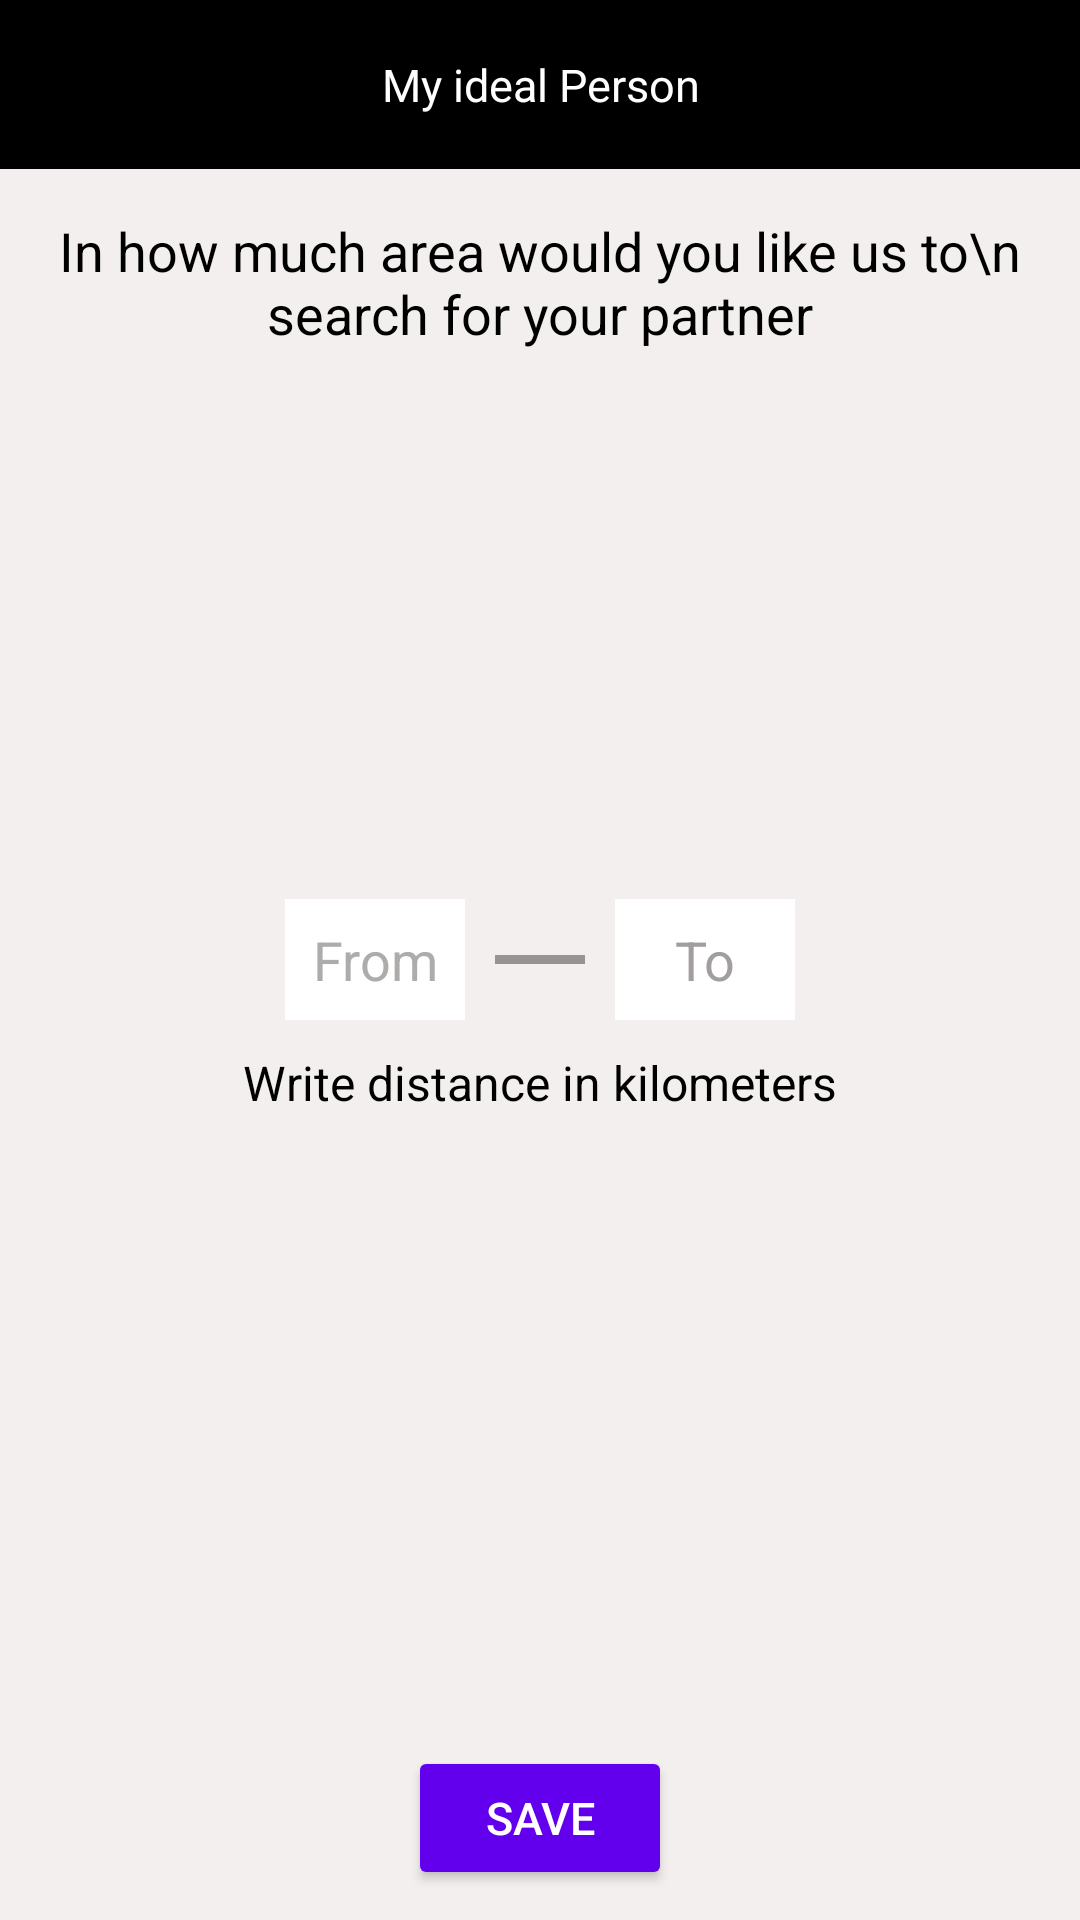

Here is an Android app screen rendered from its layout file. Give the layout XML and the strings, colors and styles it references.
<!-- AndroidManifest.xml: application theme Theme.AppCompat.NoActionBar -->
<!-- res/layout/activity_preferences_distance.xml -->
<?xml version="1.0" encoding="utf-8"?>
<RelativeLayout xmlns:android="http://schemas.android.com/apk/res/android"
    xmlns:app="http://schemas.android.com/apk/res-auto"
    xmlns:tools="http://schemas.android.com/tools"
    android:layout_width="match_parent"
    android:layout_height="match_parent"
    android:background="#F3EFEF"
    tools:context=".Activities.PreferencesDistance">
    <RelativeLayout
        android:id="@+id/preferences"
        android:layout_width="match_parent"
        android:layout_height="wrap_content"
        android:paddingVertical="8dp"
        android:background="@color/black">


        <ImageView
            android:id="@+id/backtogender"
            android:layout_width="wrap_content"
            android:layout_height="wrap_content"
            android:src="@drawable/arrow_back_24"
            android:layout_margin="5dp"
            android:layout_alignParentStart="true"
            />

        <TextView
            android:layout_width="match_parent"
            android:layout_height="wrap_content"
            android:layout_margin="10dp"
            android:text="My ideal Person"
            android:textColor="@color/white"
            android:textSize="15sp"
            android:gravity="center"/>
    </RelativeLayout>

    <TextView
        android:layout_below="@+id/preferences"
        android:paddingVertical="15dp"
        android:layout_centerHorizontal="true"
        android:layout_width="wrap_content"
        android:layout_height="wrap_content"
        android:gravity="center"
        android:textColor="@color/black"
        android:textSize="18sp"
        android:text="In how much area would you like us to\n search for your partner"
        />


    <LinearLayout
        android:layout_width="wrap_content"
        android:layout_height="wrap_content"
        android:layout_centerInParent="true"
        android:id="@+id/dis"
        android:orientation="horizontal">

        <EditText
            android:id="@+id/from_distance"
            android:background="@color/white"
            android:layout_width="60dp"
            android:layout_height="wrap_content"
            android:hint="From"
            android:gravity="center"
            android:inputType="number"
            android:textColorHint="#AEABAB"
            android:padding="8dp"
            android:textColor="@color/black"
            />
        <View
            android:layout_gravity="center"
            android:padding="8dp"
            android:layout_margin="10dp"
            android:layout_width="30dp"
            android:layout_height="3dp"
            android:background="#989393"
            />


        <EditText
            android:id="@+id/to_distance"
            android:background="@color/white"
            android:layout_width="60dp"
            android:layout_height="wrap_content"
            android:hint="To"
            android:gravity="center"
            android:inputType="number"
            android:textColorHint="#A39E9E"
            android:padding="8dp"
            android:textColor="@color/black"
            />

    </LinearLayout>

    <TextView
        android:layout_width="wrap_content"
        android:layout_height="wrap_content"
        android:layout_below="@+id/dis"
        android:layout_centerInParent="true"
        android:layout_margin="10dp"
        android:text="Write distance in kilometers"
        android:textColor="@color/black"
        android:textSize="16sp"/>



    <Button
        android:id="@+id/savedisbtn"
        android:layout_width="wrap_content"
        android:layout_height="wrap_content"
        android:layout_centerHorizontal="true"
        android:layout_alignParentBottom="true"
        android:padding="10dp"
        android:layout_margin="10dp"
        android:text="SAVE"
        android:backgroundTint="@color/purple_500"
        android:textColor="@color/white"
        android:textSize="15sp"
        />



</RelativeLayout>
<!-- resources referenced by this layout -->
<resources>
  <color name="black">#FF000000</color>
  <color name="purple_500">#FF6200EE</color>
  <color name="white">#FFFFFFFF</color>
</resources>
